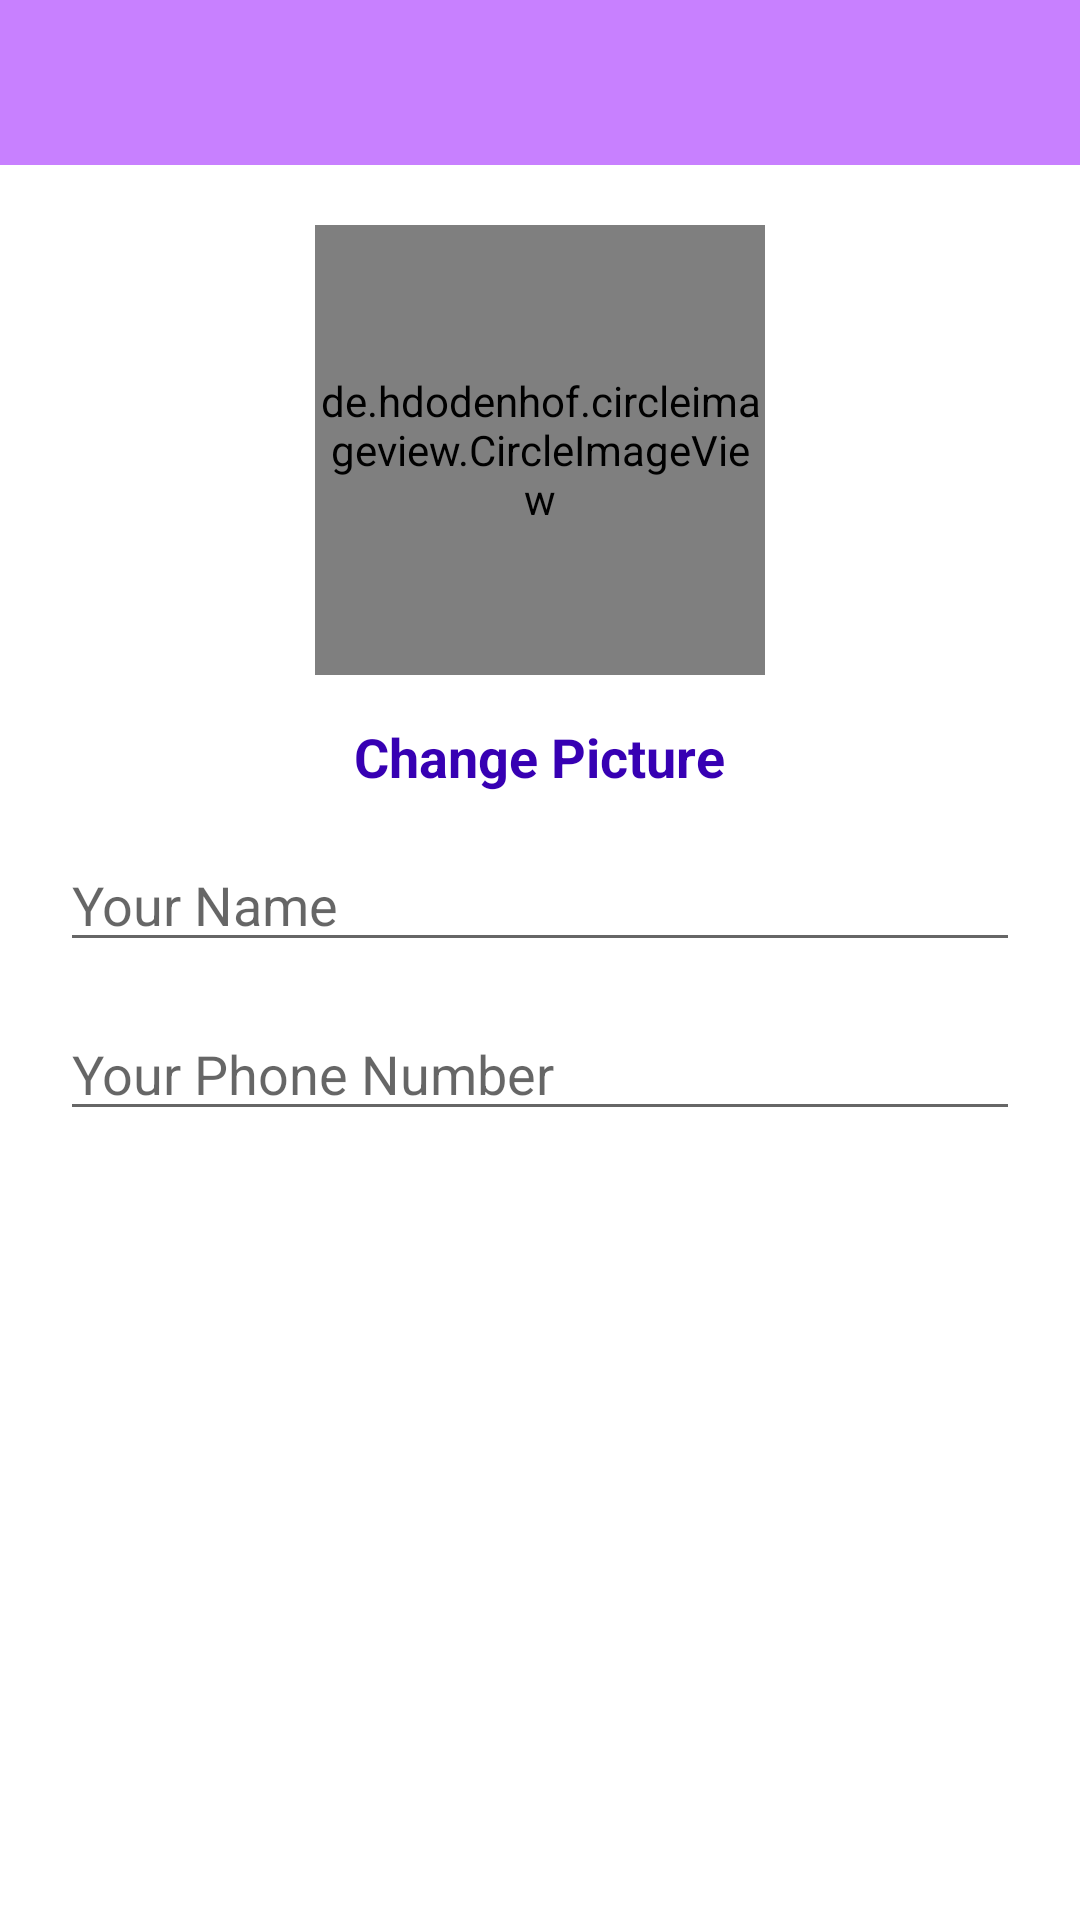

This screen was rendered from an Android layout file. Write that file and the resources it references.
<!-- AndroidManifest.xml: application theme AppTheme -->
<!-- res/layout/activity_setting.xml -->
<?xml version="1.0" encoding="utf-8"?>
<RelativeLayout xmlns:android="http://schemas.android.com/apk/res/android"
    xmlns:app="http://schemas.android.com/apk/res-auto"
    xmlns:tools="http://schemas.android.com/tools"
    android:layout_width="match_parent"
    android:layout_height="match_parent"
    tools:context=".SettingActivity">

    <com.google.android.material.appbar.AppBarLayout
        android:id="@+id/app_bar_settings"
        android:layout_width="match_parent"
        android:layout_height="wrap_content">

        <com.google.android.material.appbar.MaterialToolbar
            android:id="@+id/toolbar_settings"
            android:layout_width="match_parent"
            android:layout_height="55dp"
            android:background="#c880ff">

            <RelativeLayout
                android:layout_width="match_parent"
                android:layout_height="wrap_content">

                <ImageView
                    android:id="@+id/close_button"
                    android:layout_width="30dp"
                    android:layout_height="40dp"
                    android:layout_centerVertical="true"
                    android:src="@drawable/close"
                    android:tint="@android:color/white" />

                <ImageView
                    android:id="@+id/save_button"
                    android:layout_width="40dp"
                    android:layout_height="50dp"
                    android:layout_alignParentEnd="true"
                    android:layout_centerVertical="true"
                    android:layout_marginRight="15dp"
                    android:src="@drawable/save_edited_info"
                    android:tint="@android:color/white" />

            </RelativeLayout>
        </com.google.android.material.appbar.MaterialToolbar>
    </com.google.android.material.appbar.AppBarLayout>

    <de.hdodenhof.circleimageview.CircleImageView
        android:id="@+id/profile_image"
        android:layout_width="150dp"
        android:layout_height="150dp"
        android:layout_below="@+id/app_bar_settings"
        android:layout_centerHorizontal="true"
        android:layout_marginTop="20dp"
        android:src="@drawable/profile"
        app:civ_border_color="#c880ff"
        app:civ_border_width="2dp" />


    <TextView
        android:id="@+id/change_picture_btn"
        android:layout_width="wrap_content"
        android:layout_height="wrap_content"
        android:layout_below="@+id/profile_image"
        android:layout_centerHorizontal="true"
        android:layout_marginTop="15dp"
        android:text="Change Picture"
        android:textColor="@color/colorPrimaryDark"
        android:textSize="18sp"
        android:textStyle="bold" />

    <EditText
        android:id="@+id/name"
        android:layout_width="match_parent"
        android:layout_height="wrap_content"
        android:layout_below="@+id/change_picture_btn"
        android:layout_marginStart="20dp"
        android:layout_marginTop="15dp"
        android:layout_marginEnd="20dp"
        android:hint="Your Name" />

    <EditText
        android:id="@+id/phone_number"
        android:layout_width="match_parent"
        android:layout_height="wrap_content"
        android:layout_below="@+id/name"
        android:layout_marginStart="20dp"
        android:layout_marginTop="15dp"
        android:layout_marginEnd="20dp"
        android:hint="Your Phone Number"
        android:inputType="number" />

    <EditText
        android:id="@+id/driver_car_name"
        android:layout_width="match_parent"
        android:layout_height="wrap_content"
        android:layout_below="@+id/phone_number"
        android:layout_marginStart="20dp"
        android:layout_marginTop="15dp"
        android:layout_marginEnd="20dp"
        android:hint="Your Car Name"
        android:visibility="gone" />

</RelativeLayout>
<!-- resources referenced by this layout -->
<resources>
  <style name="AppTheme" parent="Theme.MaterialComponents.Light.NoActionBar">
          
          <item name="colorPrimary">#ff12b6</item>
          <item name="colorPrimaryDark">#c880ff</item>
          <item name="colorAccent">#f2e712</item>
      </style>
  <!-- not gathered from this repository: default colours our renderer supplied (Android Studio template values) -->
  <color name="colorPrimaryDark">#FF3700B3</color>
</resources>
